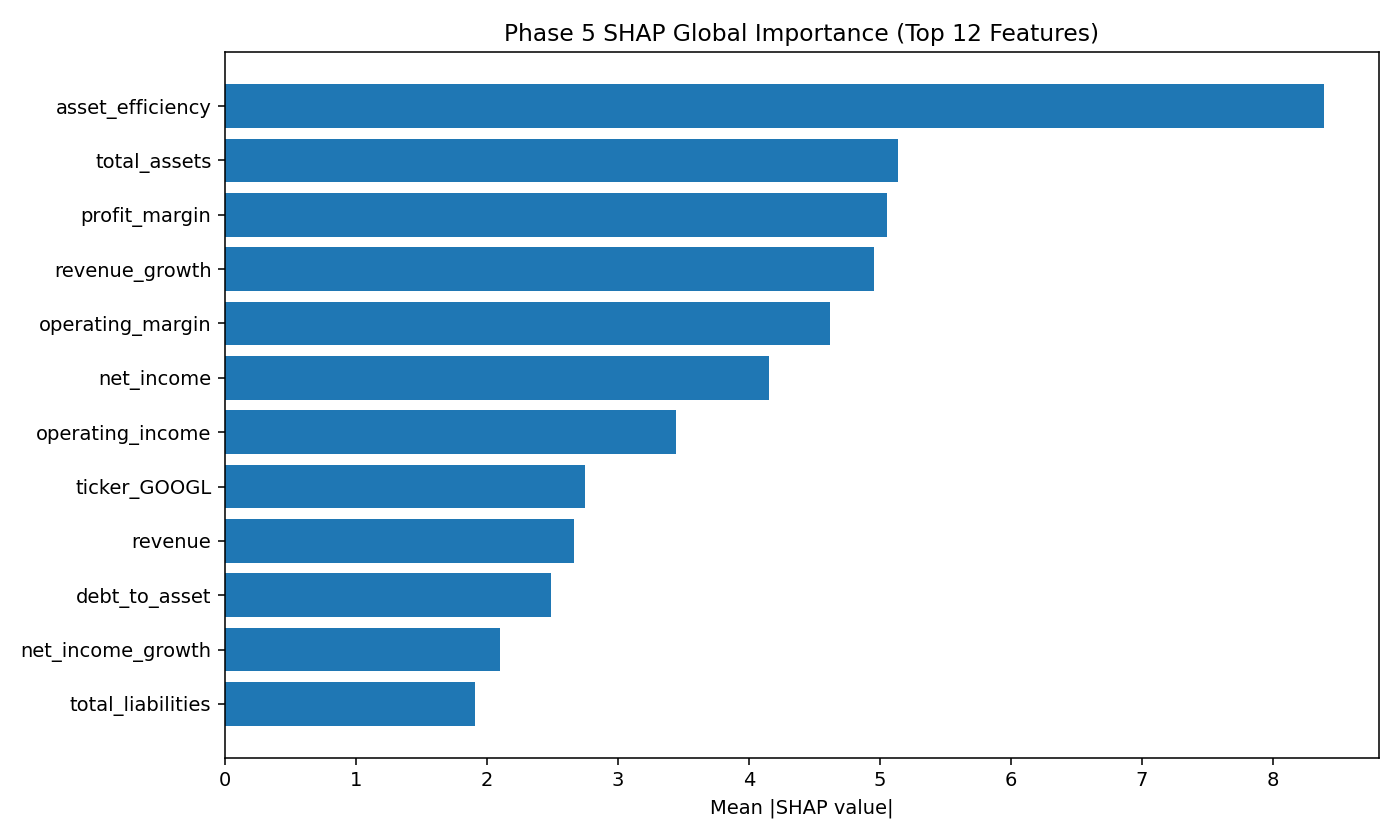

Source data for this figure (header and first rows):
feature, mean_abs_shap
asset_efficiency, 8.392
total_assets, 5.138
profit_margin, 5.059
revenue_growth, 4.959
operating_margin, 4.623
net_income, 4.154
operating_income, 3.445
ticker_GOOGL, 2.748
revenue, 2.666
debt_to_asset, 2.487
net_income_growth, 2.101
total_liabilities, 1.911
operating_cashflow, 1.885
ticker_AMZN, 1.375
